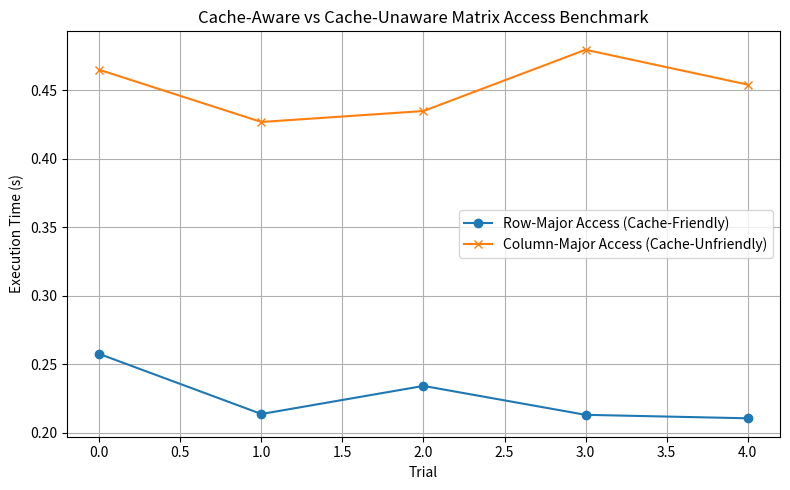

Write Python code to recreate this figure.
import numpy as np
import time
import matplotlib.pyplot as plt

# Row-major sum (cache-friendly)
def row_major_sum(matrix):
    total = 0.0
    for row in matrix:
        for val in row:
            total += val
    return total

# Column-major sum (cache-unfriendly)
def col_major_sum(matrix):
    total = 0.0
    for j in range(matrix.shape[1]):
        for i in range(matrix.shape[0]):
            total += matrix[i, j]
    return total

# Benchmarking function
def benchmark(matrix, trials=5):
    row_times = []
    col_times = []
    for _ in range(trials):
        start = time.perf_counter()
        row_major_sum(matrix)
        row_times.append(time.perf_counter() - start)

        start = time.perf_counter()
        col_major_sum(matrix)
        col_times.append(time.perf_counter() - start)
    return row_times, col_times

# Main execution
if __name__ == "__main__":
    rows, cols = 2000, 2000
    matrix = np.random.rand(rows, cols)
    row_times, col_times = benchmark(matrix)

    print("Trial\tRow-Major (s)\tColumn-Major (s)")
    for i in range(len(row_times)):
        print(f"{i+1}\t{row_times[i]:.4f}\t\t{col_times[i]:.4f}")

    # Plot results
    plt.figure(figsize=(8, 5))
    plt.plot(row_times, label='Row-Major Access (Cache-Friendly)', marker='o')
    plt.plot(col_times, label='Column-Major Access (Cache-Unfriendly)', marker='x')
    plt.title('Cache-Aware vs Cache-Unaware Matrix Access Benchmark')
    plt.xlabel('Trial')
    plt.ylabel('Execution Time (s)')
    plt.legend()
    plt.grid(True)
    plt.tight_layout()
    plt.show()
